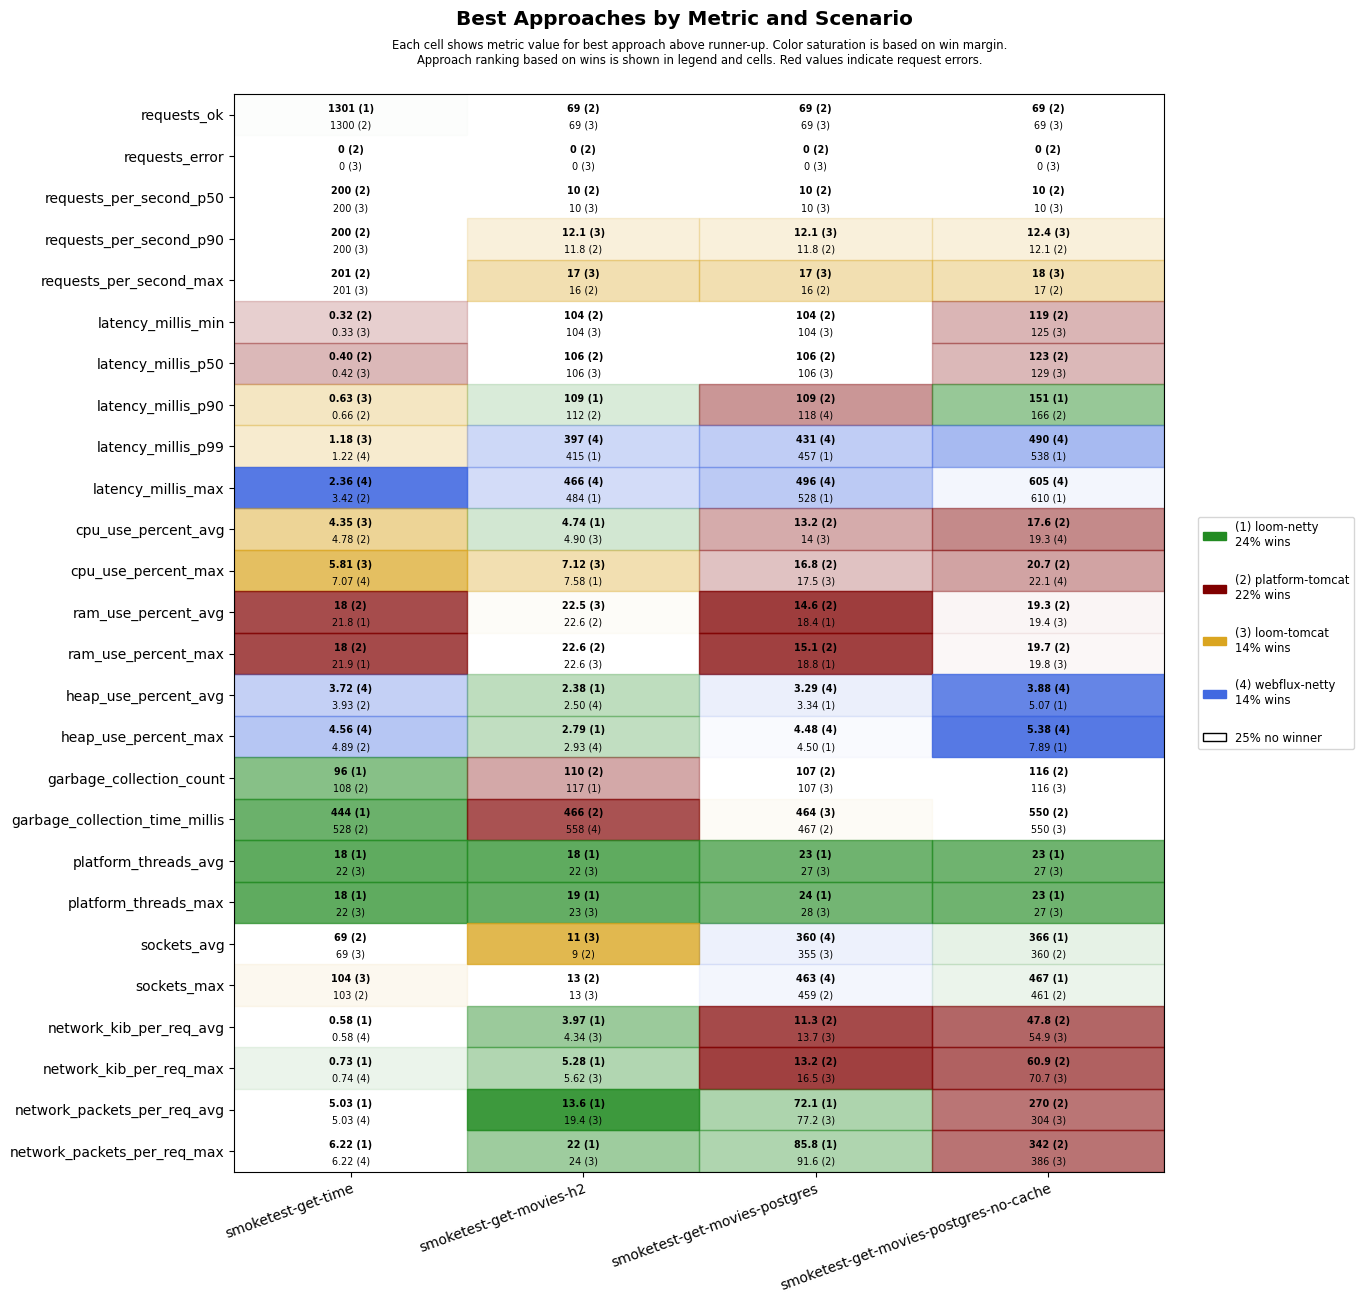

The table this chart was drawn from, first rows:
scenario, approach, requests_ok, requests_error, requests_per_second_p50, requests_per_second_p90, requests_per_second_max, latency_millis_min, latency_millis_p50, latency_millis_p90, latency_millis_p99, latency_millis_max, cpu_use_percent_avg, cpu_use_percent_max, ram_use_percent_avg, ram_use_percent_max, heap_use_percent_avg, heap_use_percent_max, garbage_collection_count, garbage_collection_time_millis, platform_threads_avg, platform_threads_max, sockets_avg, sockets_max
smoketest-get-time, platform-tomcat, 1300, 0, 200, 200, 201, 0.32, 0.40, 0.66, 1.30, 3.42, 4.78, 7.11, 18.0, 18.0, 3.93, 4.89, 108, 528, 67, 67, 69, 103
smoketest-get-time, loom-tomcat, 1300, 0, 200, 200, 201, 0.33, 0.42, 0.63, 1.18, 5.56, 4.35, 5.81, 21.9, 22.0, 4.87, 6.48, 126, 595, 22, 22, 69, 104
smoketest-get-time, loom-netty, 1301, 0, 200, 200, 201, 0.44, 0.63, 0.93, 1.67, 3.69, 5.95, 8.59, 21.8, 21.9, 4.78, 6.20, 96, 444, 18, 18, 69, 103
smoketest-get-time, webflux-netty, 1300, 0, 200, 200, 201, 0.39, 0.50, 0.71, 1.22, 2.36, 5.34, 7.07, 22.4, 22.5, 3.72, 4.56, 108, 528, 22, 22, 69, 103
smoketest-get-movies-h2, platform-tomcat, 69, 0, 10, 11.8, 16, 104, 106, 112, 606, 674, 5.24, 8.59, 22.6, 22.6, 7.49, 14.3, 110, 466, 28, 29, 9, 13
smoketest-get-movies-h2, loom-tomcat, 69, 0, 10, 12.1, 17, 104, 106, 137, 666, 725, 4.90, 7.12, 22.5, 22.6, 2.87, 4.09, 120, 568, 22, 23, 11, 13
smoketest-get-movies-h2, loom-netty, 69, 0, 10, 11.2, 14, 104, 106, 109, 415, 484, 4.74, 7.58, 22.6, 22.7, 2.38, 2.79, 117, 572, 18, 19, 9, 13
smoketest-get-movies-h2, webflux-netty, 69, 0, 10, 11.2, 14, 104, 106, 112, 397, 466, 5.06, 7.81, 22.7, 22.8, 2.50, 2.93, 117, 558, 22, 23, 9, 13
smoketest-get-movies-postgres, platform-tomcat, 69, 0, 10, 11.8, 16, 104, 106, 109, 623, 692, 13.2, 16.8, 14.6, 15.1, 9.55, 15.2, 107, 467, 29, 30, 354, 459
smoketest-get-movies-postgres, loom-tomcat, 69, 0, 10, 12.1, 17, 104, 106, 131, 702, 767, 14.0, 17.5, 18.5, 19.1, 9.51, 15.2, 107, 464, 27, 28, 355, 459
smoketest-get-movies-postgres, loom-netty, 69, 0, 10, 11.5, 15, 104, 107, 128, 457, 528, 14.1, 19.2, 18.4, 18.8, 3.34, 4.50, 117, 611, 23, 24, 351, 455
smoketest-get-movies-postgres, webflux-netty, 69, 0, 10, 11.2, 14, 105, 107, 118, 431, 496, 14.1, 18.1, 18.6, 19.0, 3.29, 4.48, 115, 588, 27, 28, 360, 463
smoketest-get-movies-postgres-no-cache, platform-tomcat, 69, 0, 10, 12.1, 17, 119, 123, 166, 734, 806, 17.6, 20.7, 19.3, 19.7, 5.52, 14.6, 116, 550, 31, 31, 360, 461
smoketest-get-movies-postgres-no-cache, loom-tomcat, 69, 0, 10, 12.4, 18, 125, 129, 267, 832, 910, 19.4, 22.8, 19.4, 19.8, 5.99, 12.8, 116, 550, 27, 27, 342, 443
smoketest-get-movies-postgres-no-cache, loom-netty, 69, 0, 10, 11.5, 15, 129, 131, 151, 538, 610, 19.6, 22.2, 19.5, 19.9, 5.07, 7.89, 124, 645, 23, 23, 366, 467
smoketest-get-movies-postgres-no-cache, webflux-netty, 69, 0, 10, 11.5, 15, 127, 130, 168, 490, 605, 19.3, 22.1, 19.4, 19.9, 3.88, 5.38, 123, 613, 27, 27, 341, 443
